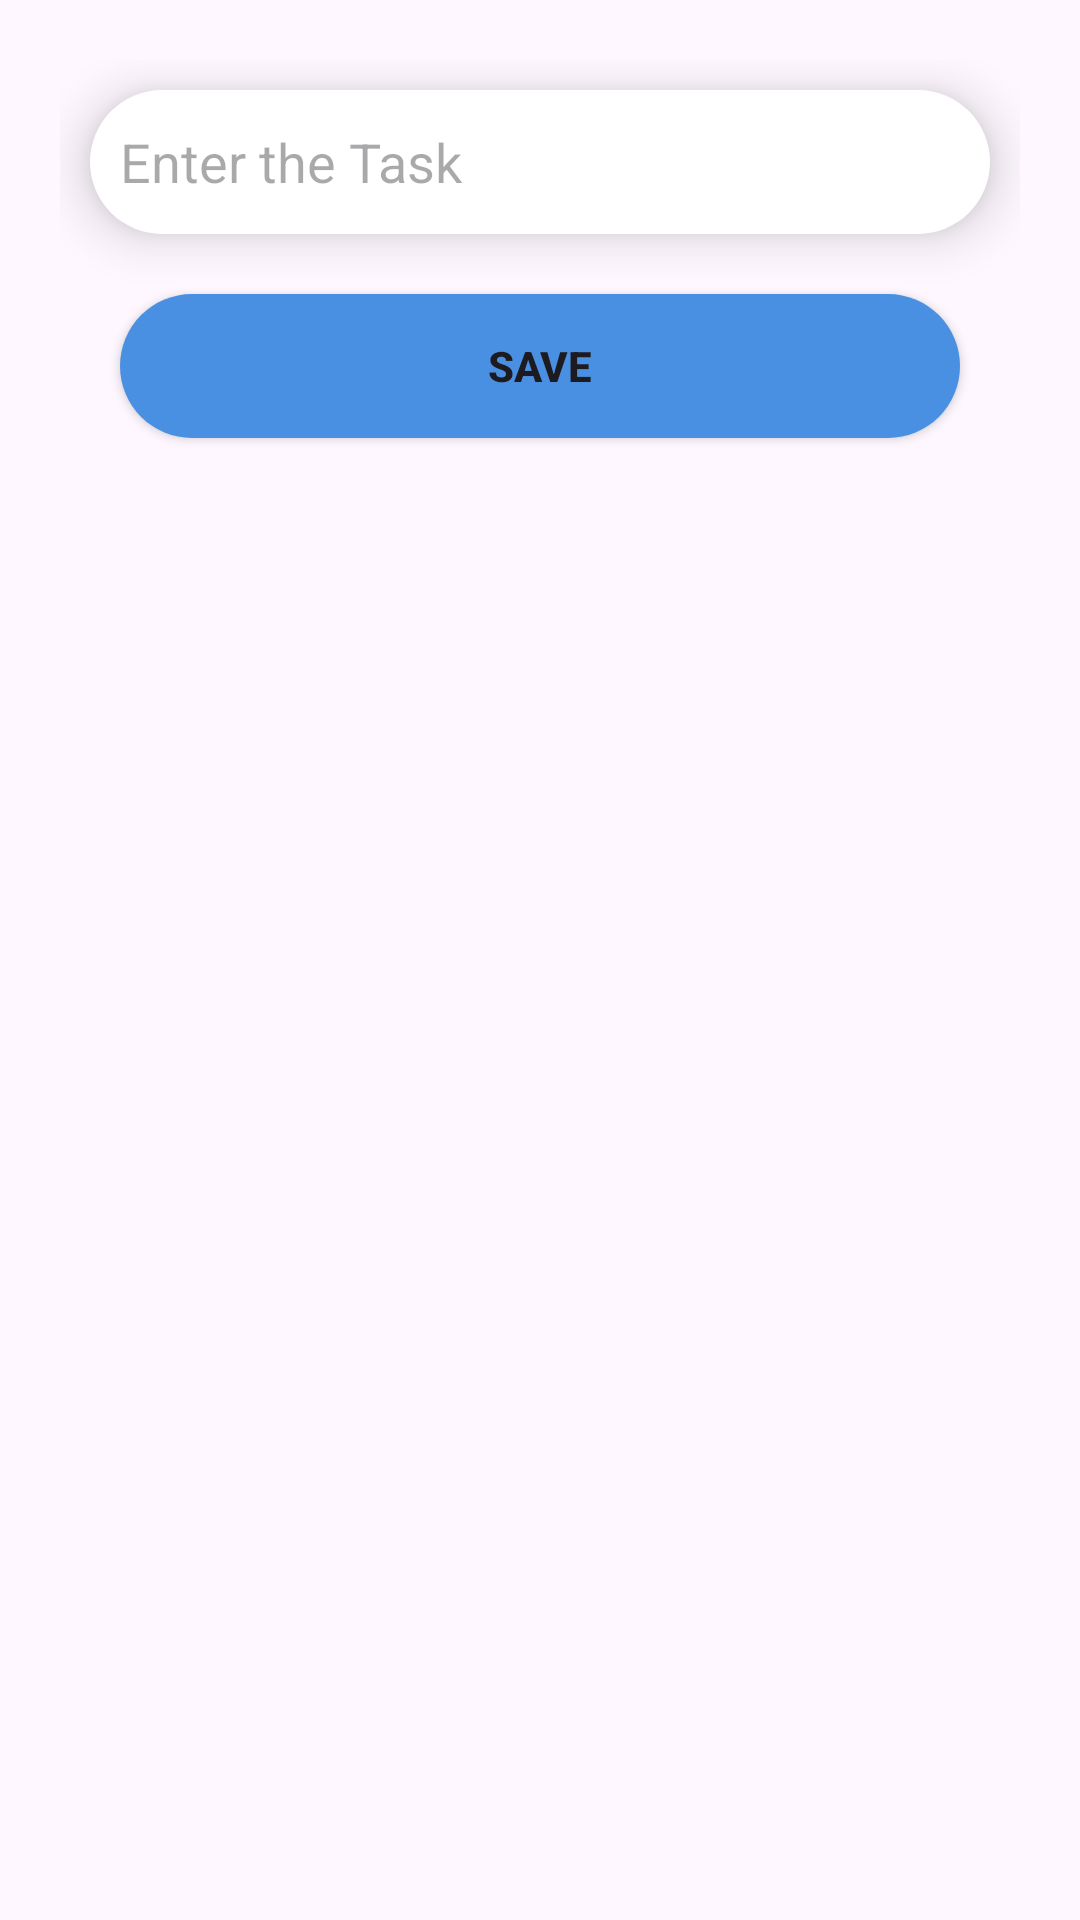

Reconstruct the res/layout file that produces this screen, plus the resources it refers to.
<!-- AndroidManifest.xml: application theme Theme.NoteTodoApp -->
<!-- res/layout/fragment_todobottomsheet.xml -->
<?xml version="1.0" encoding="utf-8"?>
<RelativeLayout xmlns:android="http://schemas.android.com/apk/res/android"
    android:layout_width="match_parent"
    android:layout_height="wrap_content"
    android:padding="20dp">


    <EditText
        android:id="@+id/etEnterTask"
        android:layout_width="match_parent"
        android:layout_height="wrap_content"
        android:elevation="10dp"
        android:cursorVisible="true"
        android:background="@drawable/shape"
        android:layout_marginStart="10dp"
        android:layout_marginTop="10dp"
        android:layout_marginEnd="10dp"
        android:layout_marginBottom="10dp"
        android:hint="Enter the Task"
        android:minHeight="48dp"
        android:padding="10dp" />

    <Button
        android:id="@+id/btnTodoDone"
        android:layout_width="match_parent"
        android:layout_height="wrap_content"
        android:layout_below="@id/etEnterTask"
        android:textAlignment="center"
        android:background="@drawable/shape2"
        android:layout_alignParentStart="true"
        android:layout_alignParentEnd="true"
        android:layout_marginTop="10dp"
        android:layout_marginEnd="20dp"
        android:layout_marginStart="20dp"
        android:layout_marginBottom="10dp"
        android:text="Save"
        android:textAppearance="@style/TextAppearance.AppCompat.Widget.Button"
        android:textStyle="bold" />

    <View
        android:layout_width="match_parent"
        android:layout_height="10dp"
        android:layout_below="@id/btnTodoDone" />


</RelativeLayout>
<!-- resources referenced by this layout -->
<resources>
  <!-- drawable shape (drawable) -->
  <?xml version="1.0" encoding="utf-8"?>
  <shape xmlns:android="http://schemas.android.com/apk/res/android"
      android:shape="rectangle">
  
      <size
          android:width="37.5dp"
          android:height="7.5dp"/>
  
      <corners
      android:bottomRightRadius="180dp"
      android:bottomLeftRadius="180dp"
      android:topLeftRadius="180dp"
      android:topRightRadius="180dp"/>
      <solid
          android:color="@color/white"
          />
  
      <padding
          android:right="1dp"
          android:left="1dp"
          android:bottom="1dp"
          android:top="1dp"/>
  
  </shape>
  <!-- drawable shape2 (drawable) -->
  <?xml version="1.0" encoding="utf-8"?>
  <shape xmlns:android="http://schemas.android.com/apk/res/android"
      android:shape="rectangle">
  
      <size
          android:width="37.5dp"
          android:height="7.5dp"/>
  
      <corners
      android:bottomRightRadius="180dp"
      android:bottomLeftRadius="180dp"
      android:topLeftRadius="180dp"
      android:topRightRadius="180dp"/>
      <solid
          android:color="@color/zcashBlueDark"
          />
  
      <padding
          android:right="1dp"
          android:left="1dp"
          android:bottom="1dp"
          android:top="1dp"/>
  
  </shape>
  <style name="Theme.NoteTodoApp" parent="Base.Theme.NoteTodoApp" />
  <color name="white">#FFFFFFFF</color>
  <color name="zcashBlueDark">#4A90E2</color>
  <style name="Base.Theme.NoteTodoApp" parent="Theme.Material3.DayNight.NoActionBar">
          
          
      </style>
</resources>
